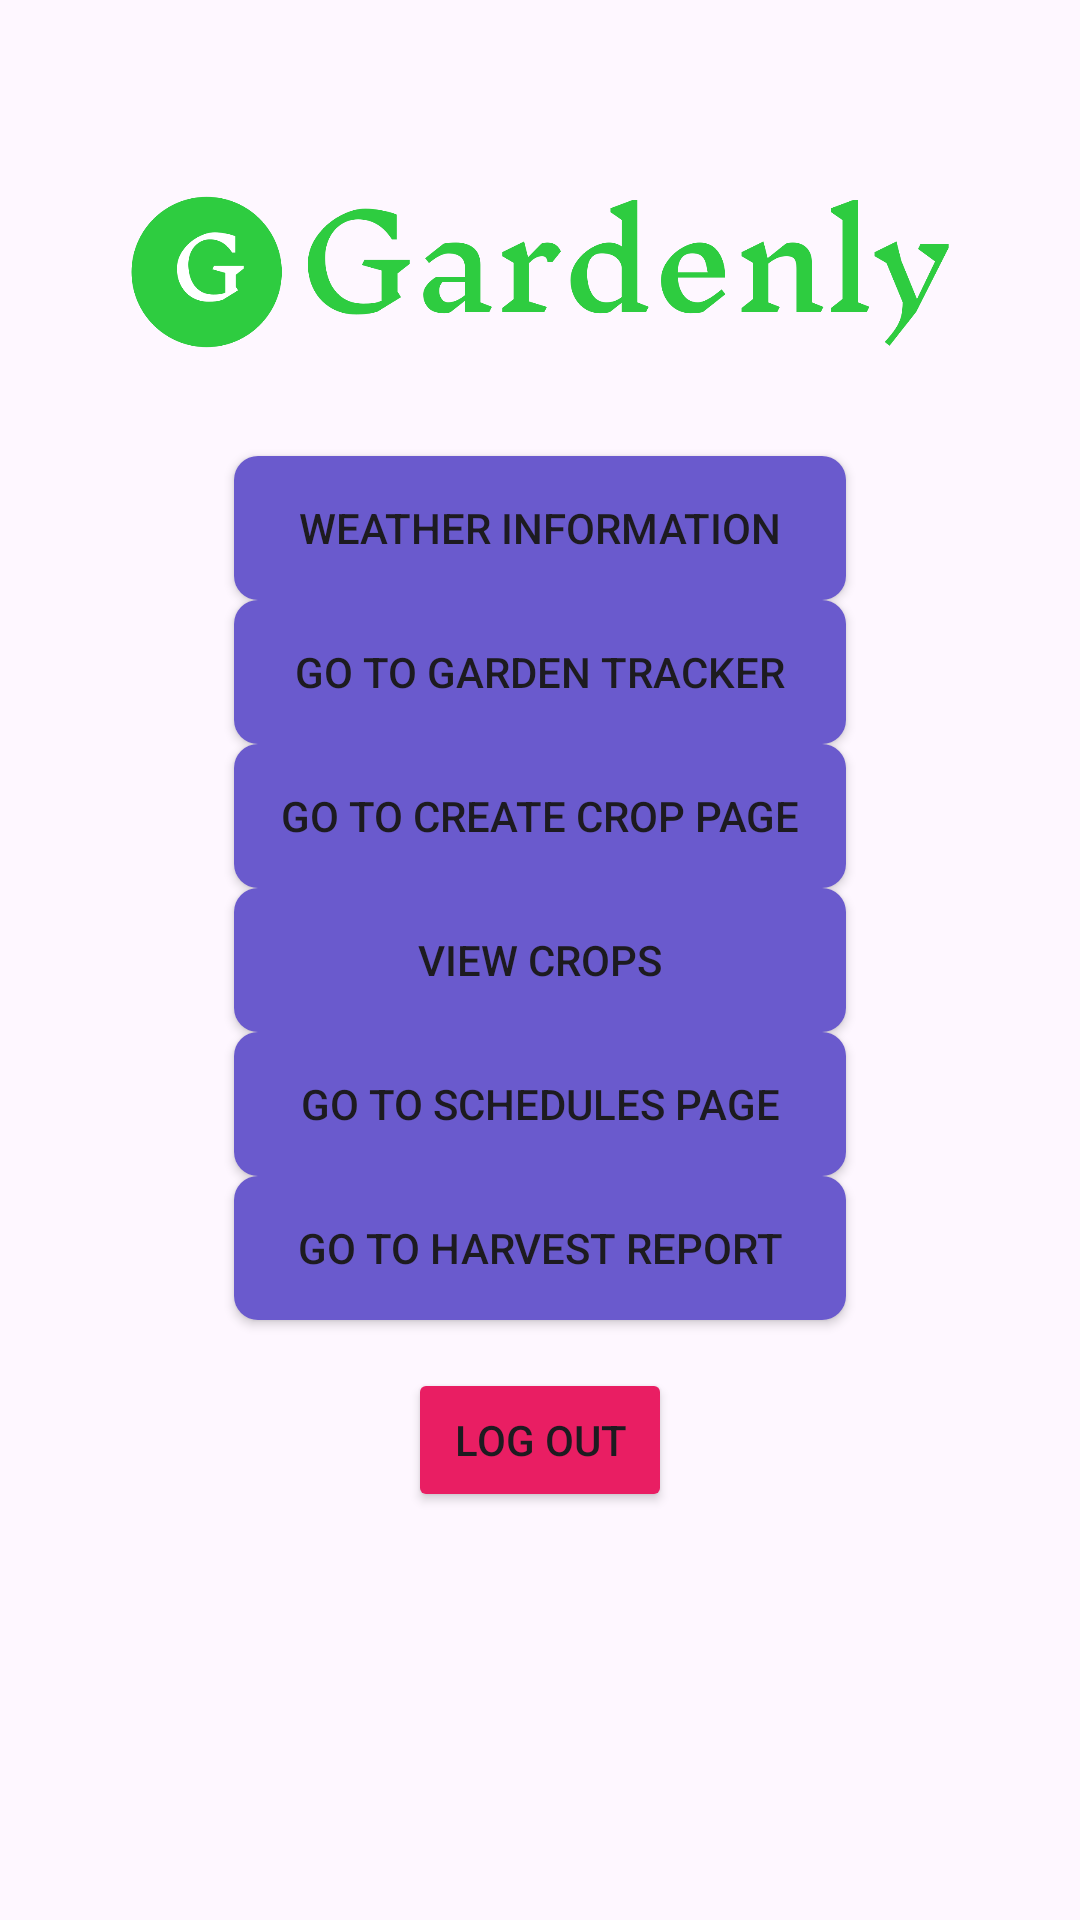

The Android layout XML behind this screen, and the referenced resources:
<!-- AndroidManifest.xml: application theme Theme.COSC341_Project -->
<!-- res/layout/activity_home_page.xml -->
<?xml version="1.0" encoding="utf-8"?>
<androidx.constraintlayout.widget.ConstraintLayout xmlns:android="http://schemas.android.com/apk/res/android"
    xmlns:app="http://schemas.android.com/apk/res-auto"
    xmlns:tools="http://schemas.android.com/tools"
    android:id="@+id/main"
    android:layout_width="match_parent"
    android:layout_height="match_parent"
    tools:context=".MainActivity">

    <ImageView
        android:id="@+id/imageView5"
        android:layout_width="335dp"
        android:layout_height="52dp"
        android:scaleType="centerInside"
        app:layout_constraintBottom_toBottomOf="parent"
        app:layout_constraintEnd_toEndOf="@+id/linearLayout"
        app:layout_constraintStart_toStartOf="parent"
        app:layout_constraintTop_toTopOf="parent"
        app:layout_constraintVertical_bias="0.110000014"
        app:srcCompat="@drawable/gardenly_logo" />

    <ImageView
        android:id="@+id/imageView6"
        android:layout_width="221dp"
        android:layout_height="159dp"
        app:layout_constraintBottom_toBottomOf="@+id/linearLayout"
        app:layout_constraintEnd_toEndOf="parent"
        app:layout_constraintStart_toStartOf="parent"
        app:layout_constraintTop_toTopOf="parent"
        app:layout_constraintVertical_bias="1.0"
        app:srcCompat="@drawable/tea_plant" />

    <LinearLayout
        android:id="@+id/linearLayout"
        android:layout_width="match_parent"
        android:layout_height="match_parent"
        android:gravity="center"
        android:orientation="vertical"
        android:padding="16dp"
        tools:layout_editor_absoluteX="0dp"
        tools:layout_editor_absoluteY="0dp">


        <Button
            android:id="@+id/weatherInfoButton"
            android:layout_width="204dp"
            android:layout_height="wrap_content"
            android:layout_marginTop="16dp"
            android:background="@drawable/button_background"
            android:onClick="onClick"
            android:text="Weather Information" />

        <Button
            android:id="@+id/toTrackerButton"
            android:layout_width="204dp"
            android:layout_height="wrap_content"
            android:background="@drawable/button_background"
            android:onClick="toTracker"
            android:text="Go to Garden Tracker"
            app:layout_constraintBottom_toBottomOf="parent"
            app:layout_constraintEnd_toEndOf="parent"
            app:layout_constraintStart_toStartOf="parent"
            app:layout_constraintTop_toTopOf="parent" />

        <Button
            android:id="@+id/openCreateCropButton"
            android:layout_width="204dp"
            android:layout_height="wrap_content"
            android:background="@drawable/button_background"
            android:text="Go to Create Crop Page" />

        <Button
            android:id="@+id/view_crops_btn"
            android:layout_width="204dp"
            android:layout_height="wrap_content"
            android:background="@drawable/button_background"
            android:text="View Crops" />

        <Button
            android:id="@+id/toSchedulesButton"
            android:layout_width="204dp"
            android:layout_height="wrap_content"
            android:background="@drawable/button_background"
            android:text="Go to Schedules Page" />

        <Button
            android:id="@+id/btnHarvestReport"
            android:layout_width="204dp"
            android:layout_height="wrap_content"
            android:layout_gravity="center"
            android:background="@drawable/button_background"
            android:text="Go to Harvest Report" />

        <Button
            android:id="@+id/btnLogout"
            android:layout_width="wrap_content"
            android:layout_height="wrap_content"
            android:layout_gravity="center"
            android:layout_marginTop="16dp"
            android:backgroundTint="#E91E63"
            android:text="Log Out" />

    </LinearLayout>
</androidx.constraintlayout.widget.ConstraintLayout>
<!-- resources referenced by this layout -->
<resources>
  <!-- drawable button_background (drawable) -->
  <?xml version="1.0" encoding="utf-8"?>
  <shape xmlns:android="http://schemas.android.com/apk/res/android">
      <solid android:color="@color/purple" />
      <corners android:radius="8dp" />
  </shape>
  <!-- drawable gardenly_logo: png bitmap (drawable, 22819 bytes) -->
  <style name="Theme.COSC341_Project" parent="Base.Theme.COSC341_Project" />
  <color name="purple">#6A5ACD</color>
  <style name="Base.Theme.COSC341_Project" parent="Theme.Material3.DayNight.NoActionBar">
          
          
      </style>
</resources>
